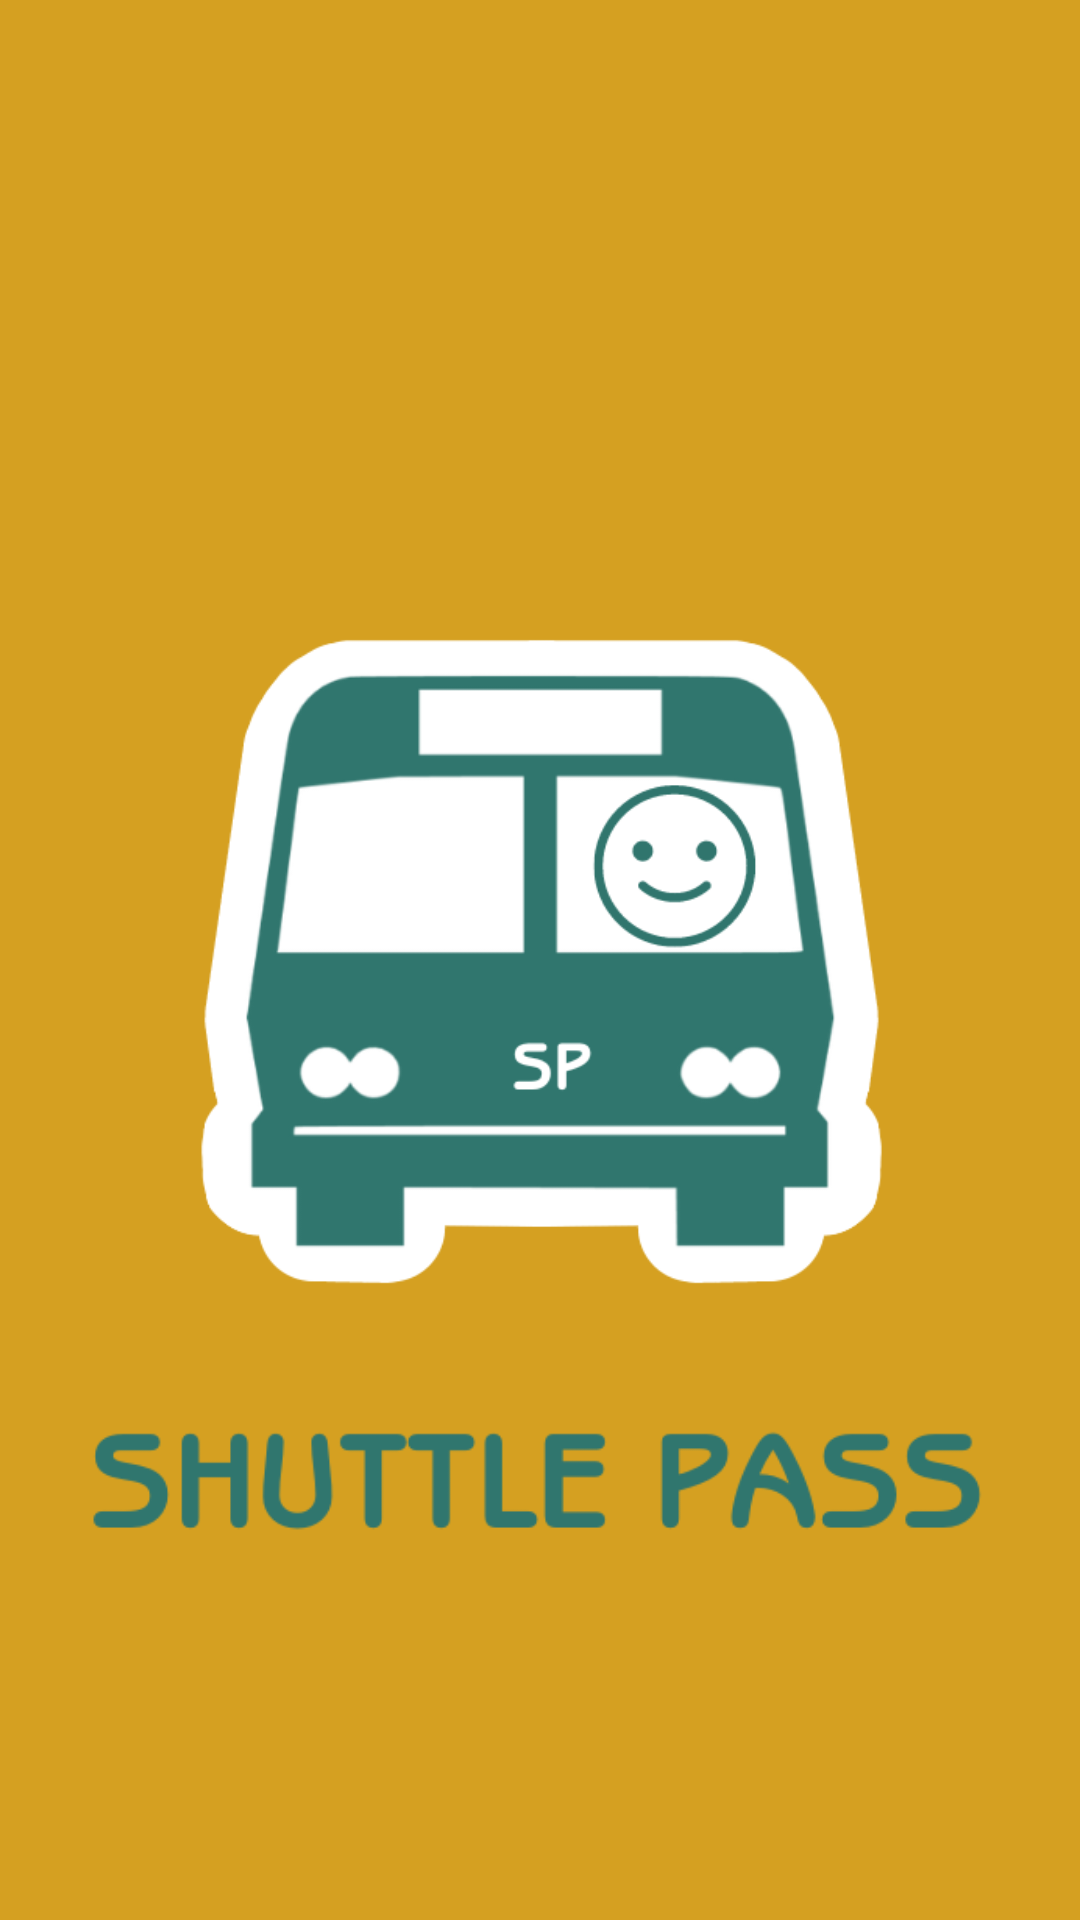

Layout XML and referenced resources for this Android screen:
<!-- AndroidManifest.xml: application theme Theme.ShuttlePassDriver -->
<!-- res/layout/activity_splash_screen.xml -->
<?xml version="1.0" encoding="utf-8"?>
<RelativeLayout xmlns:android="http://schemas.android.com/apk/res/android"
    xmlns:app="http://schemas.android.com/apk/res-auto"
    xmlns:tools="http://schemas.android.com/tools"
    android:layout_width="match_parent"
    android:layout_height="match_parent"
    android:gravity="center"
    tools:context=".SplashScreen"
    android:background="@color/goldenrod">

    <RelativeLayout
        android:layout_width="match_parent"
        android:layout_height="match_parent">

        <ImageView
            android:id="@+id/img"
            android:layout_width="match_parent"
            android:layout_height="match_parent"
            android:padding="50dp"
            android:src="@drawable/logo_2"/>

        <LinearLayout
            android:layout_width="match_parent"
            android:layout_height="match_parent"
            android:gravity="bottom"
            android:layout_marginBottom="100dp"
            android:layout_marginHorizontal="30dp">

            <ImageView
                android:id="@+id/brand"
                android:layout_width="wrap_content"
                android:layout_height="wrap_content"
                android:src="@drawable/brand_text" />
        </LinearLayout>


    </RelativeLayout>



</RelativeLayout>
<!-- resources referenced by this layout -->
<resources>
  <color name="goldenrod">#D5A021</color>
  <!-- drawable brand_text: png bitmap (drawable, 10834 bytes) -->
  <!-- drawable logo_2: png bitmap (drawable, 30822 bytes) -->
  <style name="Theme.ShuttlePassDriver" parent="Theme.MaterialComponents.Light.NoActionBar">
          
          <item name="colorPrimary">@color/goldenrod</item>
          <item name="colorPrimaryVariant">@color/dim_gray</item>
          <item name="colorOnPrimary">@color/white</item>
          
          <item name="colorSecondary">@color/goldenrod</item>
          <item name="colorSecondaryVariant">@color/teal_700</item>
          <item name="colorOnSecondary">@color/black</item>
          
          <item name="android:statusBarColor">?attr/colorPrimaryVariant</item>
          
  
      </style>
  <color name="dim_gray">#736B60</color>
  <color name="white">#FFFFFFFF</color>
  <color name="teal_700">#FF018786</color>
  <color name="black">#FF000000</color>
</resources>
